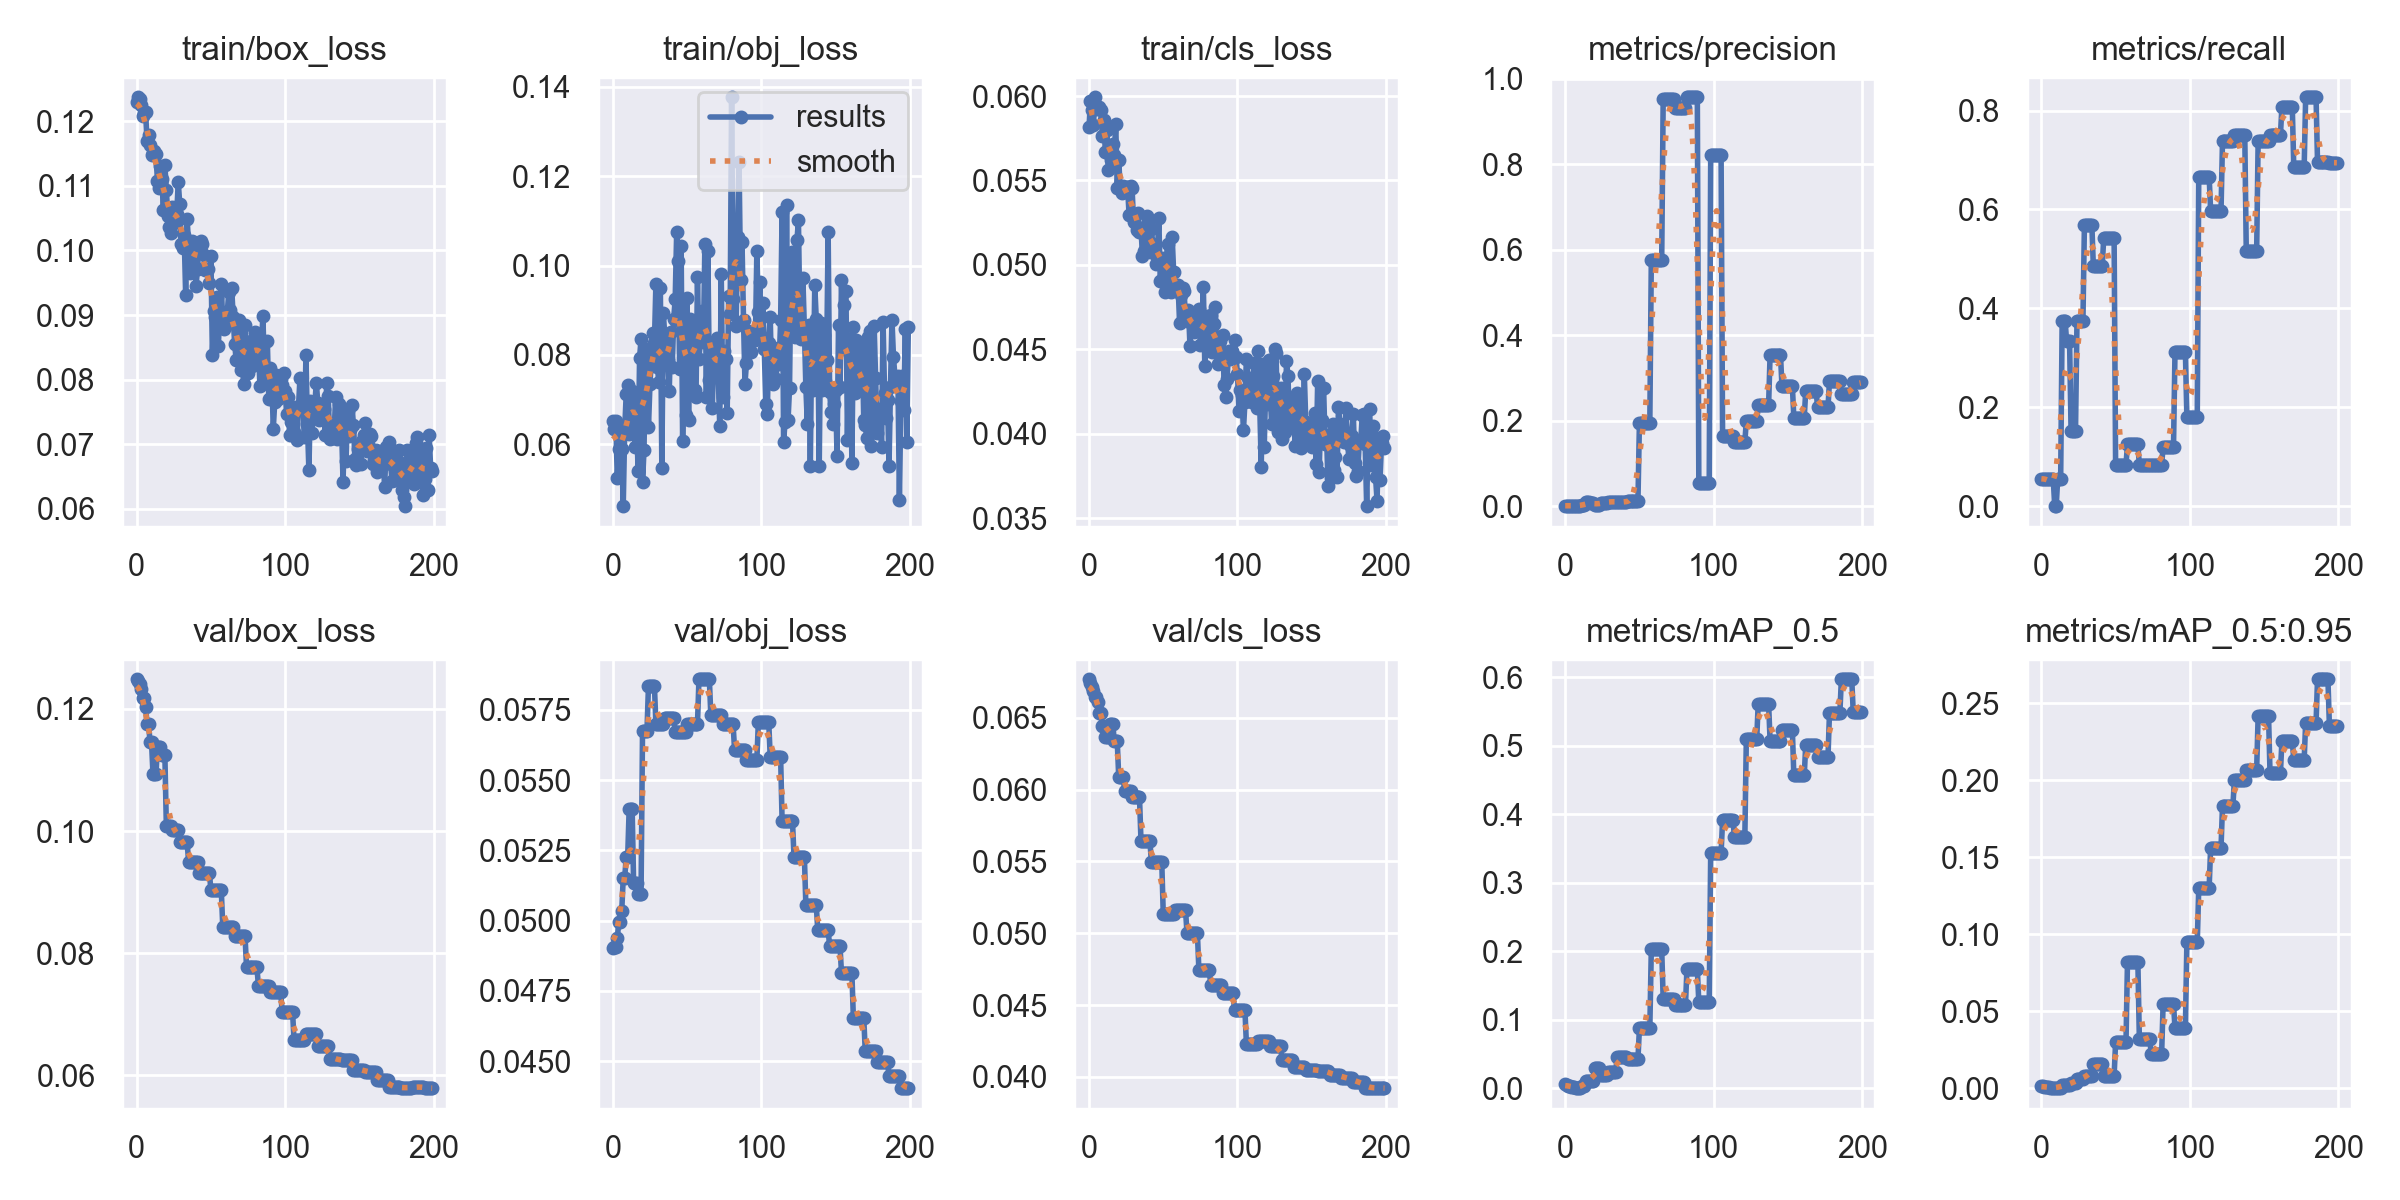

Values plotted in this chart, from the file beside it:
epoch, train/box_loss, train/obj_loss, train/cls_loss, metrics/precision, metrics/recall, metrics/mAP_0.5, metrics/mAP_0.5:0.95, val/box_loss, val/obj_loss, val/cls_loss, x/lr0, x/lr1, x/lr2
0, 0.123, 0.06521, 0.05815, 0.000998, 0.05556, 0.005914, 0.001588, 0.1249, 0.04902, 0.06768, 0.0991, 0.0001, 0.0001
1, 0.1237, 0.06351, 0.05969, 0.0009862, 0.05556, 0.004315, 0.001138, 0.1245, 0.04907, 0.06742, 0.0973, 0.0002985, 0.0002985
2, 0.1234, 0.06522, 0.05917, 0.0009416, 0.05556, 0.003104, 0.000862, 0.1241, 0.04906, 0.06714, 0.09549, 0.0004951, 0.0004951
3, 0.1225, 0.05248, 0.0583, 0.0009416, 0.05556, 0.002639, 0.0007558, 0.1232, 0.04938, 0.06685, 0.09369, 0.0006896, 0.0006896
4, 0.1208, 0.05902, 0.05992, 0.0009578, 0.05556, 0.001616, 0.0004848, 0.1218, 0.04994, 0.06647, 0.09188, 0.0008822, 0.0008822
5, 0.1212, 0.06298, 0.05924, 0.0009578, 0.05556, 0.001616, 0.0004848, 0.1218, 0.04994, 0.06647, 0.09007, 0.001073, 0.001073
6, 0.1214, 0.05887, 0.05931, 0.0009804, 0.05556, 0.001014, 0.0002029, 0.1204, 0.05034, 0.06608, 0.08826, 0.001261, 0.001261
7, 0.117, 0.04619, 0.05933, 0.0009578, 0.05556, 0.0008032, 0.0003045, 0.1176, 0.05152, 0.06531, 0.08645, 0.001448, 0.001448
8, 0.1179, 0.06337, 0.05916, 0.0009578, 0.05556, 0.0008032, 0.0003045, 0.1176, 0.05152, 0.06531, 0.08463, 0.001633, 0.001633
9, 0.1163, 0.07122, 0.05763, 0, 0, 0, 0, 0.1146, 0.05227, 0.06442, 0.08281, 0.001815, 0.001815
10, 0.1147, 0.07325, 0.05858, 0, 0, 0, 0, 0.1146, 0.05227, 0.06442, 0.081, 0.001996, 0.001996
11, 0.115, 0.06227, 0.05669, 0.001634, 0.05556, 0.003644, 0.0003644, 0.1093, 0.05399, 0.06368, 0.07917, 0.002175, 0.002175
12, 0.1153, 0.07101, 0.05796, 0.001634, 0.05556, 0.003644, 0.0003644, 0.1093, 0.05399, 0.06368, 0.07735, 0.002351, 0.002351
13, 0.115, 0.07187, 0.05564, 0.001634, 0.05556, 0.003644, 0.0003644, 0.1093, 0.05399, 0.06368, 0.07553, 0.002526, 0.002526
14, 0.1108, 0.07053, 0.05648, 0.008688, 0.375, 0.01077, 0.00211, 0.1138, 0.05133, 0.06458, 0.0737, 0.002699, 0.002699
15, 0.1096, 0.05939, 0.05622, 0.008688, 0.375, 0.01077, 0.00211, 0.1138, 0.05133, 0.06458, 0.07187, 0.00287, 0.00287
16, 0.113, 0.06628, 0.05716, 0.008688, 0.375, 0.01077, 0.00211, 0.1138, 0.05133, 0.06458, 0.07004, 0.003039, 0.003039
17, 0.1111, 0.05405, 0.0565, 0.00714, 0.3333, 0.009815, 0.002248, 0.1124, 0.05094, 0.0634, 0.06821, 0.003206, 0.003206
18, 0.1063, 0.07932, 0.05834, 0.00714, 0.3333, 0.009815, 0.002248, 0.1124, 0.05094, 0.0634, 0.06637, 0.00337, 0.00337
19, 0.1132, 0.08357, 0.05453, 0.00714, 0.3333, 0.009815, 0.002248, 0.1124, 0.05094, 0.0634, 0.06453, 0.003533, 0.003533
20, 0.1094, 0.05149, 0.05622, 0.003581, 0.1528, 0.03017, 0.003593, 0.1008, 0.05677, 0.0609, 0.06269, 0.003694, 0.003694
21, 0.1054, 0.05883, 0.05456, 0.003581, 0.1528, 0.03017, 0.003593, 0.1008, 0.05677, 0.0609, 0.06085, 0.003853, 0.003853
22, 0.1036, 0.08136, 0.05426, 0.003581, 0.1528, 0.03017, 0.003593, 0.1008, 0.05677, 0.0609, 0.05901, 0.00401, 0.00401
23, 0.1027, 0.07696, 0.0547, 0.003581, 0.1528, 0.03017, 0.003593, 0.1008, 0.05677, 0.0609, 0.05717, 0.004165, 0.004165
24, 0.1067, 0.06384, 0.0543, 0.008275, 0.375, 0.01948, 0.005983, 0.1001, 0.05836, 0.0599, 0.05532, 0.004318, 0.004318
25, 0.1042, 0.07345, 0.05461, 0.008275, 0.375, 0.01948, 0.005983, 0.1001, 0.05836, 0.0599, 0.05347, 0.004469, 0.004469
26, 0.106, 0.0796, 0.05459, 0.008275, 0.375, 0.01948, 0.005983, 0.1001, 0.05836, 0.0599, 0.05162, 0.004618, 0.004618
27, 0.1057, 0.08501, 0.05294, 0.008275, 0.375, 0.01948, 0.005983, 0.1001, 0.05836, 0.0599, 0.04976, 0.004765, 0.004765
28, 0.1106, 0.08272, 0.05465, 0.008275, 0.375, 0.01948, 0.005983, 0.1001, 0.05836, 0.0599, 0.04791, 0.00491, 0.00491
29, 0.1073, 0.0958, 0.05454, 0.01086, 0.5694, 0.02306, 0.007883, 0.09813, 0.05701, 0.05946, 0.04605, 0.005053, 0.005053
30, 0.101, 0.07732, 0.05256, 0.01086, 0.5694, 0.02306, 0.007883, 0.09813, 0.05701, 0.05946, 0.04419, 0.005194, 0.005194
31, 0.1004, 0.0739, 0.053, 0.01086, 0.5694, 0.02306, 0.007883, 0.09813, 0.05701, 0.05946, 0.04233, 0.005333, 0.005333
32, 0.1024, 0.09499, 0.05205, 0.01086, 0.5694, 0.02306, 0.007883, 0.09813, 0.05701, 0.05946, 0.04047, 0.00547, 0.00547
33, 0.09315, 0.05476, 0.05307, 0.01086, 0.5694, 0.02306, 0.007883, 0.09813, 0.05701, 0.05946, 0.03861, 0.005606, 0.005606
34, 0.1049, 0.08944, 0.05192, 0.01086, 0.5694, 0.02306, 0.007883, 0.09813, 0.05701, 0.05946, 0.03674, 0.005739, 0.005739
35, 0.1007, 0.08395, 0.05221, 0.009598, 0.4861, 0.04553, 0.01593, 0.09491, 0.0572, 0.05644, 0.03487, 0.00587, 0.00587
36, 0.09657, 0.07885, 0.05051, 0.009598, 0.4861, 0.04553, 0.01593, 0.09491, 0.0572, 0.05644, 0.033, 0.005999, 0.005999
37, 0.1015, 0.07883, 0.0508, 0.009598, 0.4861, 0.04553, 0.01593, 0.09491, 0.0572, 0.05644, 0.03113, 0.006126, 0.006126
38, 0.1013, 0.07202, 0.05218, 0.009598, 0.4861, 0.04553, 0.01593, 0.09491, 0.0572, 0.05644, 0.02925, 0.006252, 0.006252
39, 0.1006, 0.08522, 0.0529, 0.009598, 0.4861, 0.04553, 0.01593, 0.09491, 0.0572, 0.05644, 0.02738, 0.006375, 0.006375
40, 0.09456, 0.07724, 0.05246, 0.009598, 0.4861, 0.04553, 0.01593, 0.09491, 0.0572, 0.05644, 0.0255, 0.006496, 0.006496
41, 0.09716, 0.08811, 0.05074, 0.009598, 0.4861, 0.04553, 0.01593, 0.09491, 0.0572, 0.05644, 0.02362, 0.006615, 0.006615
42, 0.1012, 0.09248, 0.0521, 0.01096, 0.5417, 0.0424, 0.008208, 0.09318, 0.05673, 0.05496, 0.02173, 0.006733, 0.006733
43, 0.1015, 0.1075, 0.05121, 0.01096, 0.5417, 0.0424, 0.008208, 0.09318, 0.05673, 0.05496, 0.01985, 0.006848, 0.006848
44, 0.1011, 0.101, 0.05076, 0.01096, 0.5417, 0.0424, 0.008208, 0.09318, 0.05673, 0.05496, 0.01796, 0.006962, 0.006962
45, 0.0994, 0.07686, 0.05007, 0.01096, 0.5417, 0.0424, 0.008208, 0.09318, 0.05673, 0.05496, 0.01607, 0.007073, 0.007073
46, 0.09692, 0.1044, 0.05049, 0.01096, 0.5417, 0.0424, 0.008208, 0.09318, 0.05673, 0.05496, 0.01418, 0.007182, 0.007182
47, 0.09706, 0.06087, 0.0528, 0.01096, 0.5417, 0.0424, 0.008208, 0.09318, 0.05673, 0.05496, 0.01229, 0.00729, 0.00729
48, 0.09714, 0.0796, 0.04902, 0.01096, 0.5417, 0.0424, 0.008208, 0.09318, 0.05673, 0.05496, 0.01039, 0.007395, 0.007395
49, 0.09494, 0.06649, 0.05044, 0.01096, 0.5417, 0.0424, 0.008208, 0.09318, 0.05673, 0.05496, 0.008499, 0.007499, 0.007499
50, 0.0992, 0.09278, 0.0503, 0.1956, 0.08333, 0.08742, 0.02971, 0.09028, 0.057, 0.05135, 0.007525, 0.007525, 0.007525
51, 0.08379, 0.06535, 0.04839, 0.1956, 0.08333, 0.08742, 0.02971, 0.09028, 0.057, 0.05135, 0.007525, 0.007525, 0.007525
52, 0.09063, 0.08811, 0.05035, 0.1956, 0.08333, 0.08742, 0.02971, 0.09028, 0.057, 0.05135, 0.007476, 0.007476, 0.007476
53, 0.08977, 0.08206, 0.05126, 0.1956, 0.08333, 0.08742, 0.02971, 0.09028, 0.057, 0.05135, 0.007426, 0.007426, 0.007426
54, 0.09279, 0.0867, 0.04899, 0.1956, 0.08333, 0.08742, 0.02971, 0.09028, 0.057, 0.05135, 0.007377, 0.007377, 0.007377
55, 0.08516, 0.07218, 0.04839, 0.1956, 0.08333, 0.08742, 0.02971, 0.09028, 0.057, 0.05135, 0.007327, 0.007327, 0.007327
56, 0.09055, 0.07053, 0.05166, 0.1956, 0.08333, 0.08742, 0.02971, 0.09028, 0.057, 0.05135, 0.007278, 0.007278, 0.007278
57, 0.09474, 0.09736, 0.04958, 0.1956, 0.08333, 0.08742, 0.02971, 0.09028, 0.057, 0.05135, 0.007228, 0.007228, 0.007228
58, 0.08844, 0.07921, 0.04866, 0.5751, 0.125, 0.2026, 0.08195, 0.08425, 0.05859, 0.05162, 0.007178, 0.007178, 0.007178
59, 0.08789, 0.08331, 0.04856, 0.5751, 0.125, 0.2026, 0.08195, 0.08425, 0.05859, 0.05162, 0.007129, 0.007129, 0.007129
... 140 more rows
